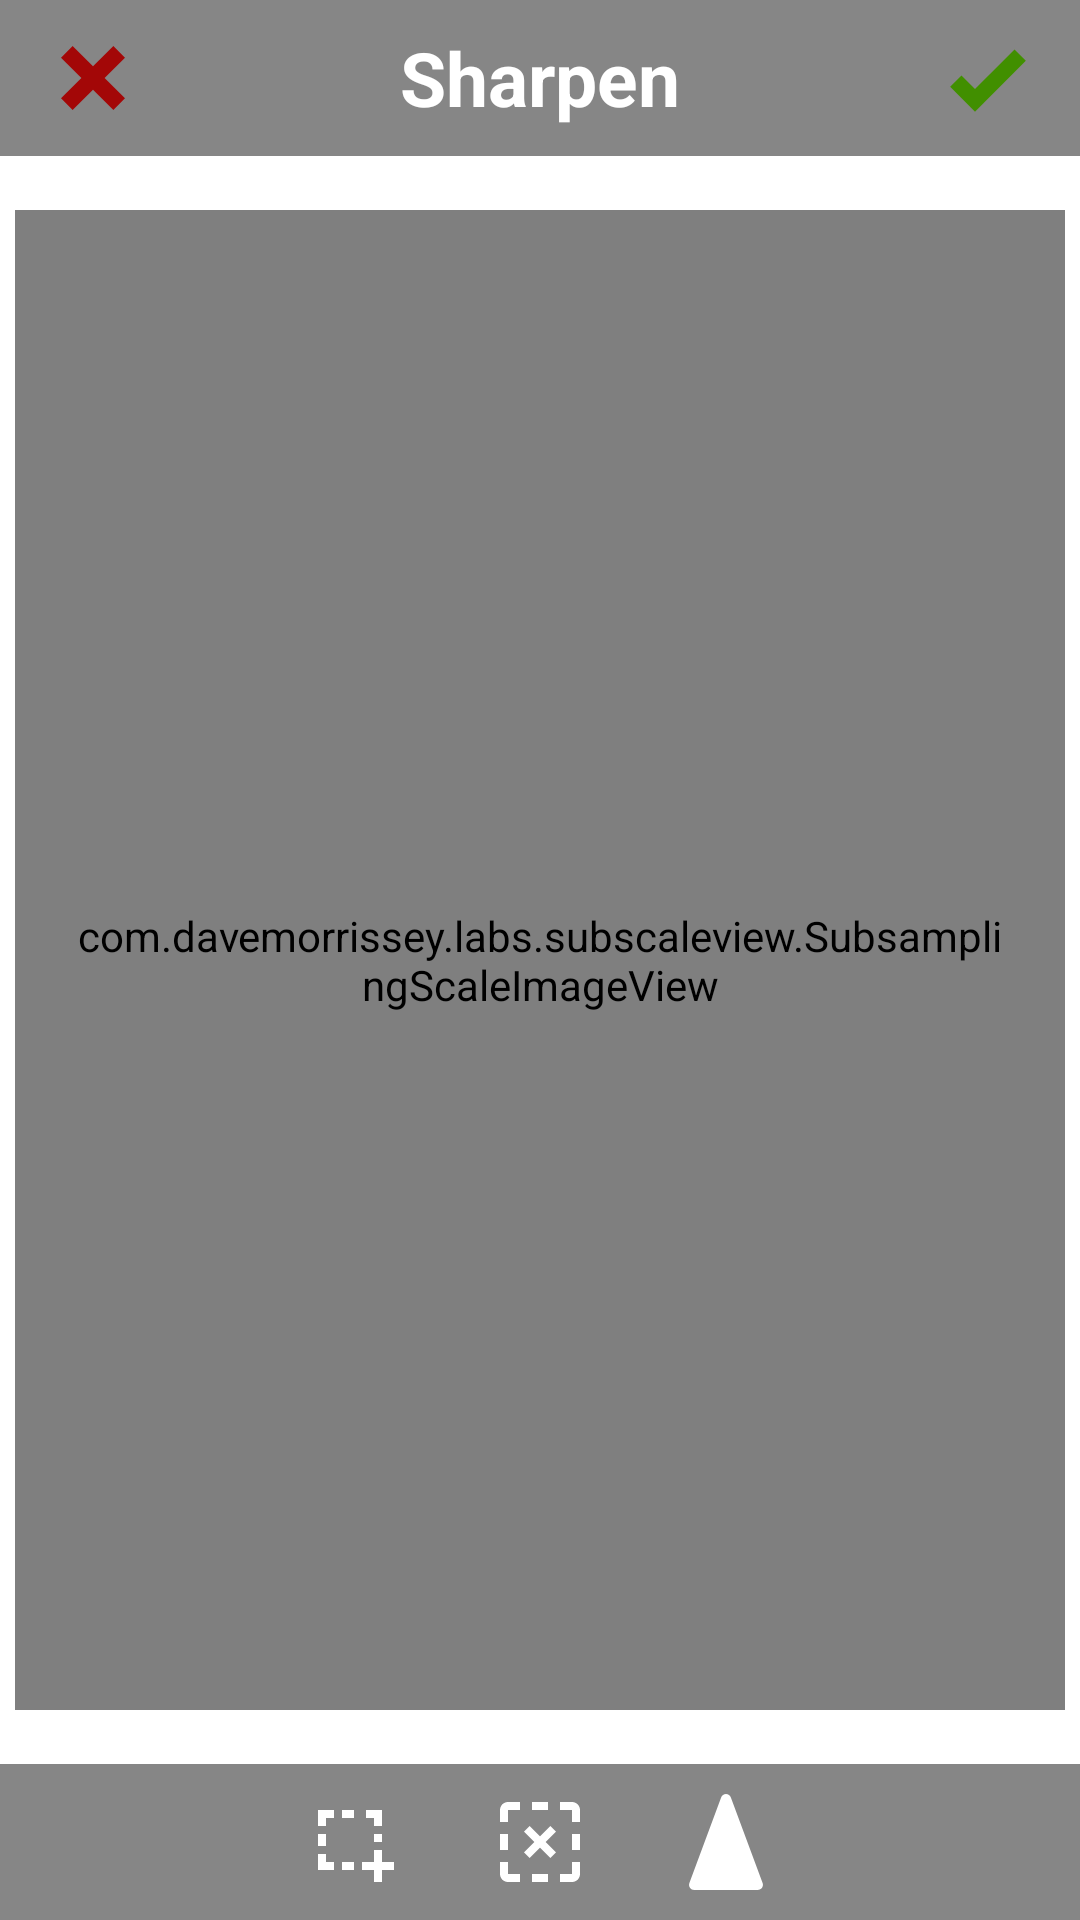

Here is an Android app screen rendered from its layout file. Give the layout XML and the strings, colors and styles it references.
<!-- AndroidManifest.xml: application theme Theme.DoAnTest -->
<!-- res/layout/dialog_sharpen.xml -->
<?xml version="1.0" encoding="utf-8"?>
<RelativeLayout xmlns:android="http://schemas.android.com/apk/res/android"
    xmlns:app="http://schemas.android.com/apk/res-auto"
    android:layout_width="match_parent"
    android:layout_height="match_parent"
    >

    <com.davemorrissey.labs.subscaleview.SubsamplingScaleImageView
        android:id="@+id/imgview"
        android:layout_width="350dp"
        android:layout_height="500dp"
        android:layout_centerInParent="true"
        android:padding="20dp" />

    <RelativeLayout
        android:layout_width="match_parent"
        android:layout_height="wrap_content"
        android:layout_alignParentTop="true"
        android:background="#A3434343">

        <ImageButton
            android:id="@+id/btnCancel"
            android:layout_width="wrap_content"
            android:layout_height="wrap_content"
            android:layout_alignParentLeft="true"
            android:background="@drawable/shape_button_bottom"
            app:srcCompat="@drawable/close_thick_32"
            app:tint="@color/red" />
        <LinearLayout
            android:layout_width="wrap_content"
            android:layout_height="wrap_content"
            android:layout_centerInParent="true"
            android:gravity="center"
            android:orientation="horizontal">

            <TextView
                android:id="@+id/textTitle"
                android:layout_width="wrap_content"
                android:layout_height="wrap_content"
                android:text="@string/sharpen"
                android:textSize="25sp"
                android:textStyle="bold"
                android:textColor="@color/white"/>
        </LinearLayout>

        <ImageButton
            android:id="@+id/btnDone"
            android:layout_width="wrap_content"
            android:layout_height="wrap_content"
            android:layout_alignParentRight="true"
            android:background="@drawable/shape_button_bottom"
            app:srcCompat="@drawable/check_bold_32"
            app:tint="@color/green" />

    </RelativeLayout>
    <LinearLayout
        android:layout_width="match_parent"
        android:layout_height="wrap_content"
        android:orientation="vertical"
        android:layout_alignParentBottom="true">
        <LinearLayout
            android:id="@+id/controlview"
            android:layout_width="match_parent"
            android:layout_height="wrap_content"
            android:orientation="vertical"
            android:visibility="gone"
            >
            <TextView
                android:layout_width="wrap_content"
                android:layout_height="wrap_content"
                android:layout_marginLeft="20dp"
                android:textSize="16sp"
                android:text="@string/size"/>
            <LinearLayout
                android:layout_width="match_parent"
                android:layout_height="wrap_content"
                android:gravity="center"
                android:orientation="horizontal">
                <SeekBar
                    android:id="@+id/seekbarSize"
                    android:layout_width="300dp"
                    android:layout_height="wrap_content"
                    android:max="50"
                    android:min="1"
                    android:progress="5"
                    android:maxHeight="10dp"
                    android:thumb="@drawable/ic_circle_24"
                    android:thumbTint="#452A2A"
                    android:progressDrawable="@drawable/seekbar"/>
                <TextView
                    android:id="@+id/tvValue"
                    android:layout_width="50dp"
                    android:layout_height="wrap_content"
                    android:textSize="14sp"
                    android:text="5"
                    android:textAlignment="center"
                    />
            </LinearLayout>
        </LinearLayout>

        <LinearLayout
            android:id="@+id/actionview"
            android:layout_width="match_parent"
            android:layout_height="wrap_content"
            android:visibility="gone"
            android:orientation="vertical">
            <Spinner
                android:id="@+id/type"
                android:layout_width="match_parent"
                android:layout_height="wrap_content"
                android:padding="2dp"
                android:layout_margin="5dp"
                android:spinnerMode="dropdown"
                android:popupBackground="@color/bg_spinner"
                android:background="@drawable/bg_spinner"/>
        </LinearLayout>

        <LinearLayout
            android:layout_width="match_parent"
            android:layout_height="wrap_content"
            android:orientation="horizontal"
            android:background="#A3434343"
            android:gravity="center">
            <ImageButton
                android:id="@+id/btnSelect"
                android:layout_width="wrap_content"
                android:layout_height="wrap_content"
                android:background="@drawable/shape_button_bottom"
                app:srcCompat="@drawable/selection_drag_32"
                app:tint="@color/white" />
            <ImageButton
                android:id="@+id/btnRemoveSelect"
                android:layout_width="wrap_content"
                android:layout_height="wrap_content"
                android:background="@drawable/shape_button_bottom"
                app:srcCompat="@drawable/selection_remove_32"
                app:tint="@color/white" />

            <ImageButton
                android:id="@+id/btnSharpen"
                android:layout_width="wrap_content"
                android:layout_height="wrap_content"
                app:srcCompat="@drawable/ic_sharpen"
                android:background="@drawable/shape_button_bottom"
                app:tint="@color/white"/>
        </LinearLayout>
    </LinearLayout>

</RelativeLayout>
<!-- resources referenced by this layout -->
<resources>
  <color name="bg_spinner">#C9FFFFFF</color>
  <color name="green">#418F00</color>
  <color name="red">#A30707</color>
  <color name="white">#FFFFFFFF</color>
  <!-- drawable check_bold_32 (drawable) -->
  <vector xmlns:android="http://schemas.android.com/apk/res/android"
      android:height="32dp"
      android:width="32dp"
      android:viewportWidth="24"
      android:viewportHeight="24">
      <path android:fillColor="#000" android:pathData="M9,20.42L2.79,14.21L5.62,11.38L9,14.77L18.88,4.88L21.71,7.71L9,20.42Z" />
  </vector>
  <!-- drawable close_thick_32 (drawable) -->
  <vector xmlns:android="http://schemas.android.com/apk/res/android"
      android:height="32dp"
      android:width="32dp
  "
      android:viewportWidth="24"
      android:viewportHeight="24">
      <path android:fillColor="#000" android:pathData="M20 6.91L17.09 4L12 9.09L6.91 4L4 6.91L9.09 12L4 17.09L6.91 20L12 14.91L17.09 20L20 17.09L14.91 12L20 6.91Z" />
  </vector>
  <!-- drawable ic_sharpen (drawable) -->
  <vector android:height="32dp" android:viewportHeight="277.5"
      android:viewportWidth="277.5" android:width="32dp" xmlns:android="http://schemas.android.com/apk/res/android">
      <path android:fillColor="#FF000000" android:pathData="M245.52,262.5c0,8.28 -6.72,15 -15,15c-0,0 -0.01,0 -0.02,0H46.98c-4.91,0 -9.51,-2.4 -12.31,-6.43c-2.8,-4.03 -3.46,-9.18 -1.75,-13.78l91.76,-247.5C126.86,3.9 132.47,0 138.74,0s11.88,3.9 14.06,9.78l91.48,246.74C245.08,258.35 245.52,260.38 245.52,262.5z"/>
  </vector>
  <!-- drawable seekbar (drawable) -->
  <?xml version="1.0" encoding="utf-8"?>
  <layer-list xmlns:android="http://schemas.android.com/apk/res/android">
      <item android:id="@android:id/background">
          <shape android:shape="rectangle">
              <corners android:radius="10dp" />
              <stroke android:color="@color/white"
                  android:width="1dp"/>
              <solid android:color="#CFCFCF"/>
          </shape>
      </item>
  </layer-list>
  <!-- drawable selection_drag_32 (drawable) -->
  <vector xmlns:android="http://schemas.android.com/apk/res/android"
      android:height="32dp"
      android:width="32dp"
      android:viewportWidth="24"
      android:viewportHeight="24">
      <path android:fillColor="#000" android:pathData="M14,17H17V14H19V17H22V19H19V22H17V19H14V17M12,17V19H9V17H12M7,17V19H3V15H5V17H7M3,13V10H5V13H3M3,8V4H7V6H5V8H3M9,4H12V6H9V4M15,4H19V8H17V6H15V4M19,10V12H17V10H19Z" />
  </vector>
  <!-- drawable shape_button_bottom (drawable) -->
  <?xml version="1.0" encoding="utf-8"?>
  <shape xmlns:android="http://schemas.android.com/apk/res/android">
  
  
  
      <padding android:bottom="10dp"
          android:left="15dp"
          android:right="15dp"
          android:top="10dp"/>
  </shape>
  <string name="sharpen">Sharpen</string>
  <string name="size">Size</string>
  <style name="Theme.DoAnTest" parent="Theme.MaterialComponents.DayNight.DarkActionBar">
          
          <item name="colorPrimary">@color/purple_500</item>
          <item name="colorPrimaryVariant">@color/purple_700</item>
          <item name="colorOnPrimary">@color/white</item>
          
          <item name="colorSecondary">@color/teal_200</item>
          <item name="colorSecondaryVariant">@color/teal_700</item>
          <item name="colorOnSecondary">@color/black</item>
          
          <item name="android:statusBarColor" tools:targetApi="l">?attr/colorPrimaryVariant</item>
          
      </style>
  <color name="purple_500">#FF6200EE</color>
  <color name="purple_700">#251F35</color>
  <color name="teal_200">#FF03DAC5</color>
  <color name="teal_700">#FF018786</color>
  <color name="black">#FF000000</color>
</resources>
